Image classification data set "processed" (burakkurt07/blood-cell-detection-project on GitHub). Class labels (3): platelets, RBC, WBC.

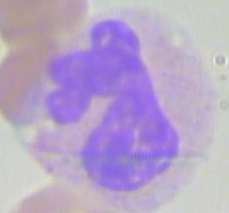
Label: WBC

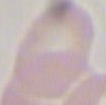
Label: RBC

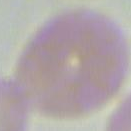
Label: RBC

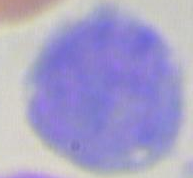
Label: WBC

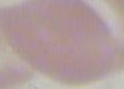
Label: RBC

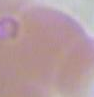
Label: RBC
